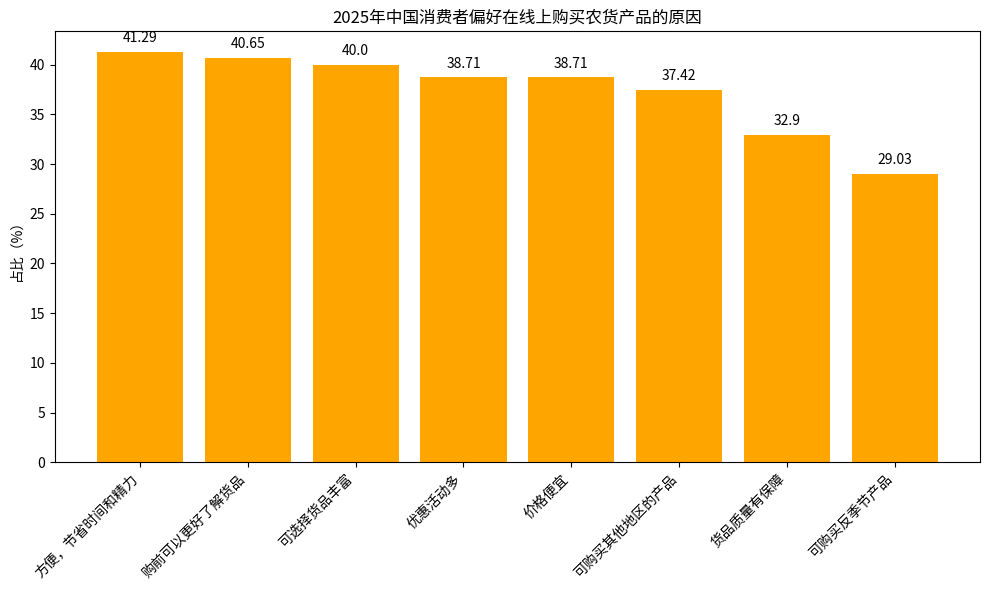

Recreate this plot in Python.
import matplotlib.pyplot as plt
import numpy as np

# 线上购买农货产品的原因
reasons = [
    "方便，节省时间和精力", "购前可以更好了解货品", "可选择货品丰富", 
    "优惠活动多", "价格便宜", "可购买其他地区的产品", 
    "货品质量有保障", "可购买反季节产品"
]
# 对应占比（%）
proportions = [41.29, 40.65, 40.00, 38.71, 38.71, 37.42, 32.90, 29.03]

x = np.arange(len(reasons))  # x轴坐标

fig, ax = plt.subplots(figsize=(10, 6))
# 绘制柱状图
bars = ax.bar(x, proportions, color='orange')

# 添加数值标注，在柱子上方居中位置
for i, proportion in enumerate(proportions):
    ax.text(i, proportion + 1, f'{proportion}', ha='center')

# 设置x轴刻度和标签，旋转标签
ax.set_xticks(x)
ax.set_xticklabels(reasons, rotation=45, ha='right')
ax.set_ylabel('占比（%）')
ax.set_title('2025年中国消费者偏好在线上购买农货产品的原因')

plt.tight_layout()
plt.show()
